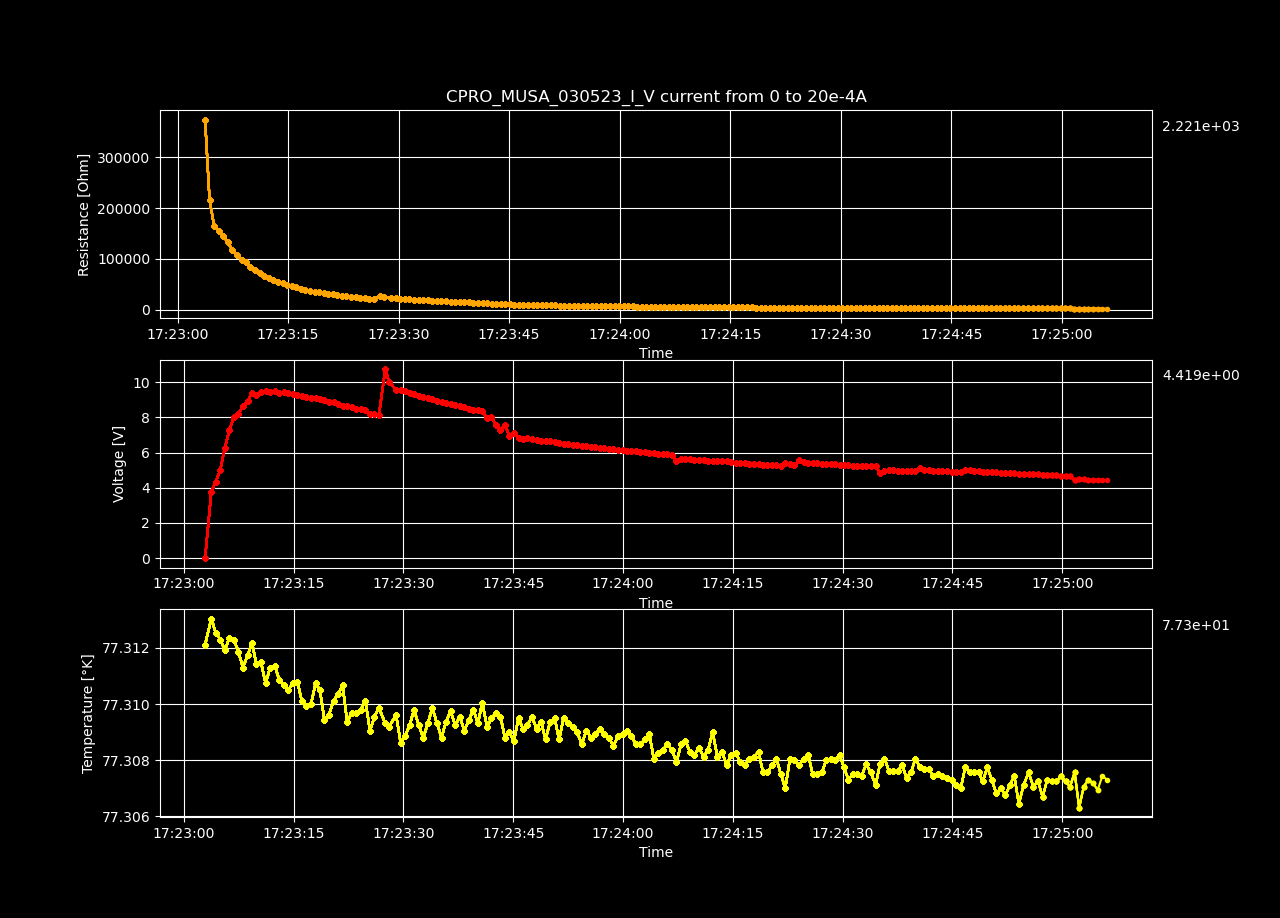

The file beside this chart, header and first rows:
Datetime, Temperature [K], Voltage [V], Resistance [𝛀], Current Source [A], Electric Field [V/cm], Restivity [𝛀 cm], Current Density [A/cm2]
2023-05-03 17:23:02.893512, 77.31, -2.41134207e-05, -inf, 0.0, -0.0007442, -inf, 0.0
2023-05-03 17:23:03.742787, 77.31, 3.762, 374342, 1.0050251256281408e-05, 116.1, 264004, 0.0004398
2023-05-03 17:23:04.347881, 77.31, 4.345, 216160, 2.0100502512562815e-05, 134.1, 152446, 0.0008797
2023-05-03 17:23:04.960269, 77.31, 4.996, 165715, 3.0150753768844224e-05, 154.2, 116870, 0.00132
2023-05-03 17:23:05.596532, 77.31, 6.265, 155845, 4.020100502512563e-05, 193.4, 109909, 0.001759
2023-05-03 17:23:06.211117, 77.31, 7.278, 144828, 5.0251256281407036e-05, 224.6, 102140, 0.002199
2023-05-03 17:23:06.834229, 77.31, 8.011, 132855, 6.030150753768845e-05, 247.3, 93696, 0.002639
2023-05-03 17:23:07.453666, 77.31, 8.211, 116710, 7.035175879396985e-05, 253.4, 82309, 0.003079
2023-05-03 17:23:08.070047, 77.31, 8.653, 107622, 8.040201005025126e-05, 267.1, 75900, 0.003519
2023-05-03 17:23:08.692941, 77.31, 8.93, 98722, 9.045226130653267e-05, 275.6, 69623, 0.003959
2023-05-03 17:23:09.299362, 77.31, 9.374, 93272, 0.0001005, 289.3, 65780, 0.004398
2023-05-03 17:23:09.903412, 77.31, 9.269, 83843, 0.0001106, 286.1, 59130, 0.004838
2023-05-03 17:23:10.532396, 77.31, 9.421, 78115, 0.0001206, 290.8, 55091, 0.005278
2023-05-03 17:23:11.155463, 77.31, 9.487, 72611, 0.0001307, 292.8, 51208, 0.005718
2023-05-03 17:23:11.792860, 77.31, 9.463, 67252, 0.0001407, 292.1, 47429, 0.006158
2023-05-03 17:23:12.403684, 77.31, 9.501, 63025, 0.0001508, 293.2, 44448, 0.006598
2023-05-03 17:23:13.024062, 77.31, 9.403, 58477, 0.0001608, 290.2, 41241, 0.007037
2023-05-03 17:23:13.641871, 77.31, 9.416, 55111, 0.0001709, 290.6, 38867, 0.007477
2023-05-03 17:23:14.264941, 77.31, 9.369, 51790, 0.0001809, 289.2, 36525, 0.007917
2023-05-03 17:23:14.882667, 77.31, 9.321, 48815, 0.000191, 287.7, 34427, 0.008357
2023-05-03 17:23:15.491108, 77.31, 9.279, 46165, 0.000201, 286.4, 32558, 0.008797
2023-05-03 17:23:16.106359, 77.31, 9.242, 43791, 0.0002111, 285.3, 30883, 0.009237
2023-05-03 17:23:16.736549, 77.31, 9.163, 41444, 0.0002211, 282.8, 29228, 0.009676
2023-05-03 17:23:17.361384, 77.31, 9.112, 39419, 0.0002312, 281.2, 27800, 0.01012
2023-05-03 17:23:17.988750, 77.31, 9.086, 37667, 0.0002412, 280.4, 26565, 0.01056
2023-05-03 17:23:18.588810, 77.31, 9.018, 35892, 0.0002513, 278.3, 25312, 0.011
2023-05-03 17:23:19.199591, 77.31, 8.976, 34352, 0.0002613, 277, 24227, 0.01144
2023-05-03 17:23:19.821881, 77.31, 8.893, 32771, 0.0002714, 274.5, 23111, 0.01188
2023-05-03 17:23:20.449874, 77.31, 8.898, 31619, 0.0002814, 274.6, 22299, 0.01232
2023-05-03 17:23:21.078957, 77.31, 8.761, 30059, 0.0002915, 270.4, 21199, 0.01276
2023-05-03 17:23:21.683554, 77.31, 8.668, 28750, 0.0003015, 267.5, 20276, 0.0132
2023-05-03 17:23:22.292959, 77.31, 8.631, 27704, 0.0003116, 266.4, 19538, 0.01363
2023-05-03 17:23:22.917582, 77.31, 8.569, 26643, 0.0003216, 264.5, 18790, 0.01407
2023-05-03 17:23:23.528029, 77.31, 8.474, 25550, 0.0003317, 261.5, 18019, 0.01451
2023-05-03 17:23:24.161846, 77.31, 8.463, 24766, 0.0003417, 261.2, 17466, 0.01495
2023-05-03 17:23:24.791104, 77.31, 8.416, 23927, 0.0003518, 259.8, 16874, 0.01539
2023-05-03 17:23:25.419715, 77.31, 8.201, 22667, 0.0003618, 253.1, 15986, 0.01583
2023-05-03 17:23:26.037225, 77.31, 8.182, 22002, 0.0003719, 252.5, 15517, 0.01627
2023-05-03 17:23:26.637118, 77.31, 8.126, 21278, 0.0003819, 250.8, 15006, 0.01671
2023-05-03 17:23:27.515457, 77.31, 10.75, 27419, 0.000392, 331.7, 19337, 0.01715
2023-05-03 17:23:28.027119, 77.31, 10.02, 24920, 0.000402, 309.2, 17575, 0.01759
2023-05-03 17:23:28.976907, 77.31, 9.566, 23216, 0.0004121, 295.3, 16373, 0.01803
2023-05-03 17:23:29.612352, 77.31, 9.542, 22606, 0.0004221, 294.5, 15943, 0.01847
2023-05-03 17:23:30.225931, 77.31, 9.483, 21943, 0.0004322, 292.7, 15475, 0.01891
2023-05-03 17:23:30.837998, 77.31, 9.403, 21264, 0.0004422, 290.2, 14997, 0.01935
2023-05-03 17:23:31.448413, 77.31, 9.328, 20625, 0.0004523, 287.9, 14546, 0.01979
2023-05-03 17:23:32.074284, 77.31, 9.223, 19950, 0.0004623, 284.7, 14069, 0.02023
2023-05-03 17:23:32.698707, 77.31, 9.145, 19360, 0.0004724, 282.2, 13654, 0.02067
2023-05-03 17:23:33.318997, 77.31, 9.087, 18836, 0.0004824, 280.4, 13284, 0.02111
2023-05-03 17:23:33.949289, 77.31, 9.018, 18312, 0.0004925, 278.3, 12914, 0.02155
2023-05-03 17:23:34.570109, 77.31, 8.935, 17780, 0.0005025, 275.8, 12540, 0.02199
2023-05-03 17:23:35.194594, 77.31, 8.885, 17334, 0.0005126, 274.2, 12224, 0.02243
2023-05-03 17:23:35.809030, 77.31, 8.825, 16886, 0.0005226, 272.4, 11909, 0.02287
2023-05-03 17:23:36.428763, 77.31, 8.758, 16442, 0.0005327, 270.3, 11596, 0.02331
2023-05-03 17:23:37.072939, 77.31, 8.709, 16047, 0.0005427, 268.8, 11317, 0.02375
2023-05-03 17:23:37.698167, 77.31, 8.649, 15646, 0.0005528, 266.9, 11034, 0.02419
2023-05-03 17:23:38.312900, 77.31, 8.588, 15260, 0.0005628, 265.1, 10762, 0.02463
2023-05-03 17:23:38.933886, 77.31, 8.492, 14824, 0.0005729, 262.1, 10454, 0.02507
2023-05-03 17:23:39.540307, 77.31, 8.443, 14484, 0.0005829, 260.6, 10215, 0.02551
2023-05-03 17:23:40.156524, 77.31, 8.395, 14158, 0.000593, 259.1, 9985, 0.02595
... 140 more rows
